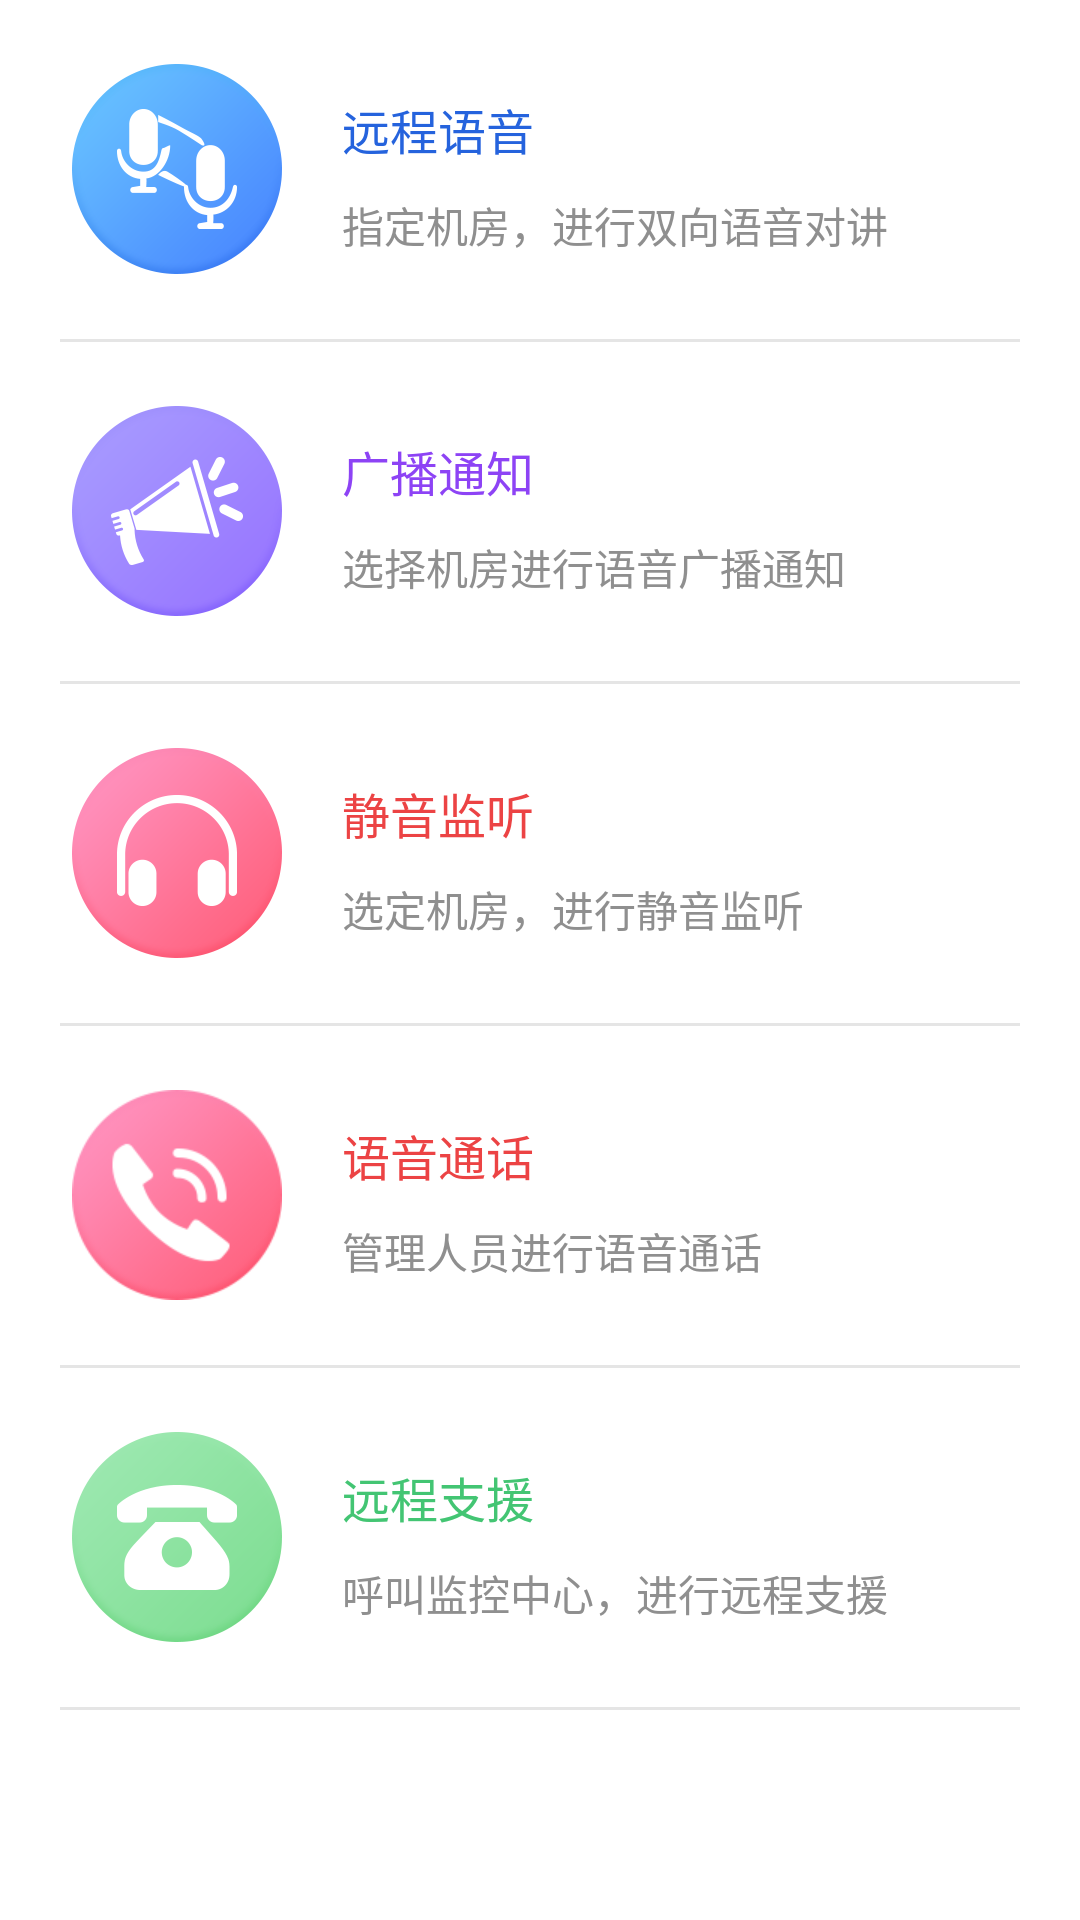

This screen was rendered from an Android layout file. Write that file and the resources it references.
<!-- AndroidManifest.xml: application theme AppTheme -->
<!-- res/layout/activity_main_pd.xml -->
<?xml version="1.0" encoding="utf-8"?>
<LinearLayout
    xmlns:android="http://schemas.android.com/apk/res/android"
    xmlns:tools="http://schemas.android.com/tools"
    android:layout_width="match_parent"
    android:layout_height="match_parent"
    tools:context=".ui.PDMainActivity"
    android:background="#ffffff">

    <ScrollView
        android:layout_width="match_parent"
        android:layout_height="wrap_content"
        tools:ignore="MissingConstraints">
        <LinearLayout
            android:layout_width="match_parent"
            android:layout_height="wrap_content"
            android:orientation="vertical">
            <RelativeLayout
                android:id="@+id/rl_emote_voice"
                android:layout_width="match_parent"
                android:layout_height="113dp">

                <ImageView
                    android:id="@+id/icon1"
                    android:layout_width="wrap_content"
                    android:layout_height="wrap_content"
                    android:src="@mipmap/icon_1"
                    android:layout_centerVertical="true"
                    android:layout_marginLeft="24dp"/>

                <TextView
                    android:id="@+id/tv_title1"
                    android:layout_width="wrap_content"
                    android:layout_height="wrap_content"
                    android:layout_alignTop="@+id/icon1"
                    android:layout_toEndOf="@+id/icon1"
                    android:text="@string/home_text1"
                    android:layout_marginTop="10dp"
                    android:textSize="16sp"
                    android:textColor="#2563dd"
                    android:layout_marginLeft="20dp"/>

                <TextView
                    android:layout_width="wrap_content"
                    android:layout_height="wrap_content"
                    android:layout_alignStart="@+id/tv_title1"
                    android:layout_below="@+id/tv_title1"
                    android:layout_marginTop="10dp"
                    android:textSize="14sp"
                    android:textColor="#8f8f8f"
                    android:text="@string/home_subtext1" />

            </RelativeLayout>

            <View
                android:layout_width="320dp"
                android:layout_height="1dp"
                android:background="#e5e5e5"
                android:layout_gravity="center_horizontal">

            </View>

            <RelativeLayout
                android:id="@+id/rl_broadcast"
                android:layout_width="match_parent"
                android:layout_height="113dp">

                <ImageView
                    android:id="@+id/icon2"
                    android:layout_width="wrap_content"
                    android:layout_height="wrap_content"
                    android:src="@mipmap/icon_2"
                    android:layout_centerVertical="true"
                    android:layout_marginLeft="24dp"/>

                <TextView
                    android:id="@+id/tv_title2"
                    android:layout_width="wrap_content"
                    android:layout_height="wrap_content"
                    android:layout_alignTop="@+id/icon2"
                    android:layout_toEndOf="@+id/icon2"
                    android:text="@string/home_text2"
                    android:layout_marginTop="10dp"
                    android:textSize="16sp"
                    android:textColor="#8d43f5"
                    android:layout_marginLeft="20dp"/>

                <TextView
                    android:layout_width="wrap_content"
                    android:layout_height="wrap_content"
                    android:layout_alignStart="@+id/tv_title2"
                    android:layout_below="@+id/tv_title2"
                    android:layout_marginTop="10dp"
                    android:textSize="14sp"
                    android:textColor="#8f8f8f"
                    android:text="@string/home_subtext2" />

            </RelativeLayout>

            <View
                android:layout_width="320dp"
                android:layout_height="1dp"
                android:background="#e5e5e5"
                android:layout_gravity="center_horizontal">

            </View>

            <RelativeLayout
                android:id="@+id/rl_monitoring"
                android:layout_width="match_parent"
                android:layout_height="113dp">

                <ImageView
                    android:id="@+id/icon3"
                    android:layout_width="wrap_content"
                    android:layout_height="wrap_content"
                    android:src="@mipmap/icon_3"
                    android:layout_centerVertical="true"
                    android:layout_marginLeft="24dp"/>

                <TextView
                    android:id="@+id/tv_title3"
                    android:layout_width="wrap_content"
                    android:layout_height="wrap_content"
                    android:layout_alignTop="@+id/icon3"
                    android:layout_toEndOf="@+id/icon3"
                    android:text="@string/home_text3"
                    android:layout_marginTop="10dp"
                    android:textSize="16sp"
                    android:textColor="#ec4344"
                    android:layout_marginLeft="20dp"/>

                <TextView
                    android:layout_width="wrap_content"
                    android:layout_height="wrap_content"
                    android:layout_alignStart="@+id/tv_title3"
                    android:layout_below="@+id/tv_title3"
                    android:layout_marginTop="10dp"
                    android:textSize="14sp"
                    android:textColor="#8f8f8f"
                    android:text="@string/home_subtext3" />

            </RelativeLayout>

            <View
                android:layout_width="320dp"
                android:layout_height="1dp"
                android:background="#e5e5e5"
                android:layout_gravity="center_horizontal">

            </View>

            <RelativeLayout
                android:id="@+id/rl_conversation"
                android:layout_width="match_parent"
                android:layout_height="113dp">

                <ImageView
                    android:id="@+id/icon4"
                    android:layout_width="wrap_content"
                    android:layout_height="wrap_content"
                    android:src="@mipmap/icon_4"
                    android:layout_centerVertical="true"
                    android:layout_marginLeft="24dp"/>

                <TextView
                    android:id="@+id/tv_title4"
                    android:layout_width="wrap_content"
                    android:layout_height="wrap_content"
                    android:layout_alignTop="@+id/icon4"
                    android:layout_toEndOf="@+id/icon4"
                    android:text="@string/home_text4"
                    android:layout_marginTop="10dp"
                    android:textSize="16sp"
                    android:textColor="#ec4344"
                    android:layout_marginLeft="20dp"/>

                <TextView
                    android:layout_width="wrap_content"
                    android:layout_height="wrap_content"
                    android:layout_alignStart="@+id/tv_title4"
                    android:layout_below="@+id/tv_title4"
                    android:layout_marginTop="10dp"
                    android:textSize="14sp"
                    android:textColor="#8f8f8f"
                    android:text="@string/home_subtext4" />

            </RelativeLayout>

            <View
                android:layout_width="320dp"
                android:layout_height="1dp"
                android:background="#e5e5e5"
                android:layout_gravity="center_horizontal">

            </View>

            <RelativeLayout
                android:id="@+id/rl_support"
                android:layout_width="match_parent"
                android:layout_height="113dp">

                <ImageView
                    android:id="@+id/icon5"
                    android:layout_width="wrap_content"
                    android:layout_height="wrap_content"
                    android:src="@mipmap/icon_5"
                    android:layout_centerVertical="true"
                    android:layout_marginLeft="24dp"/>

                <TextView
                    android:id="@+id/tv_title5"
                    android:layout_width="wrap_content"
                    android:layout_height="wrap_content"
                    android:layout_alignTop="@+id/icon5"
                    android:layout_toEndOf="@+id/icon5"
                    android:text="@string/home_text5"
                    android:layout_marginTop="10dp"
                    android:textSize="16sp"
                    android:textColor="#43c573"
                    android:layout_marginLeft="20dp"/>

                <TextView
                    android:layout_width="wrap_content"
                    android:layout_height="wrap_content"
                    android:layout_alignStart="@+id/tv_title5"
                    android:layout_below="@+id/tv_title5"
                    android:layout_marginTop="10dp"
                    android:textSize="14sp"
                    android:textColor="#8f8f8f"
                    android:text="@string/home_subtext5" />

            </RelativeLayout>

            <View
                android:layout_width="320dp"
                android:layout_height="1dp"
                android:background="#e5e5e5"
                android:layout_gravity="center_horizontal">

            </View>

        </LinearLayout>
    </ScrollView>
</LinearLayout>
<!-- resources referenced by this layout -->
<resources>
  <!-- mipmap icon_1: png bitmap (mipmap-hdpi, 8001 bytes) -->
  <!-- mipmap icon_2: png bitmap (mipmap-xhdpi, 9862 bytes) -->
  <!-- mipmap icon_3: png bitmap (mipmap-hdpi, 7110 bytes) -->
  <!-- mipmap icon_4: png bitmap (mipmap-xhdpi, 10020 bytes) -->
  <!-- mipmap icon_5: png bitmap (mipmap-hdpi, 6565 bytes) -->
  <string name="home_subtext1">指定机房，进行双向语音对讲</string>
  <string name="home_subtext2">选择机房进行语音广播通知</string>
  <string name="home_subtext3">选定机房，进行静音监听</string>
  <string name="home_subtext4">管理人员进行语音通话</string>
  <string name="home_subtext5">呼叫监控中心，进行远程支援</string>
  <string name="home_text1">远程语音</string>
  <string name="home_text2">广播通知</string>
  <string name="home_text3">静音监听</string>
  <string name="home_text4">语音通话</string>
  <string name="home_text5">远程支援</string>
  <style name="AppTheme" parent="AppTheme.Base" />
  <style name="AppTheme.Base" parent="Theme.AppCompat.Light.NoActionBar">
          <item name="colorPrimary">@color/primary</item>
          <item name="colorPrimaryDark">@color/primary_dark</item>
          <item name="android:windowAnimationStyle">@style/activityAnimation</item>
          <item name="actionMenuTextColor">@color/white</item>
      </style>
  <color name="primary">#f08000</color>
  <color name="primary_dark">#f88000</color>
  <style name="activityAnimation" parent="@android:style/Animation">
          <item name="android:activityOpenEnterAnimation">@anim/slide_right_in</item>
          <item name="android:activityOpenExitAnimation">@anim/slide_left_out</item>
          <item name="android:activityCloseEnterAnimation">@anim/slide_left_in</item>
          <item name="android:activityCloseExitAnimation">@anim/slide_right_out</item>
      </style>
  <color name="white">#FFFFFFFF</color>
</resources>
